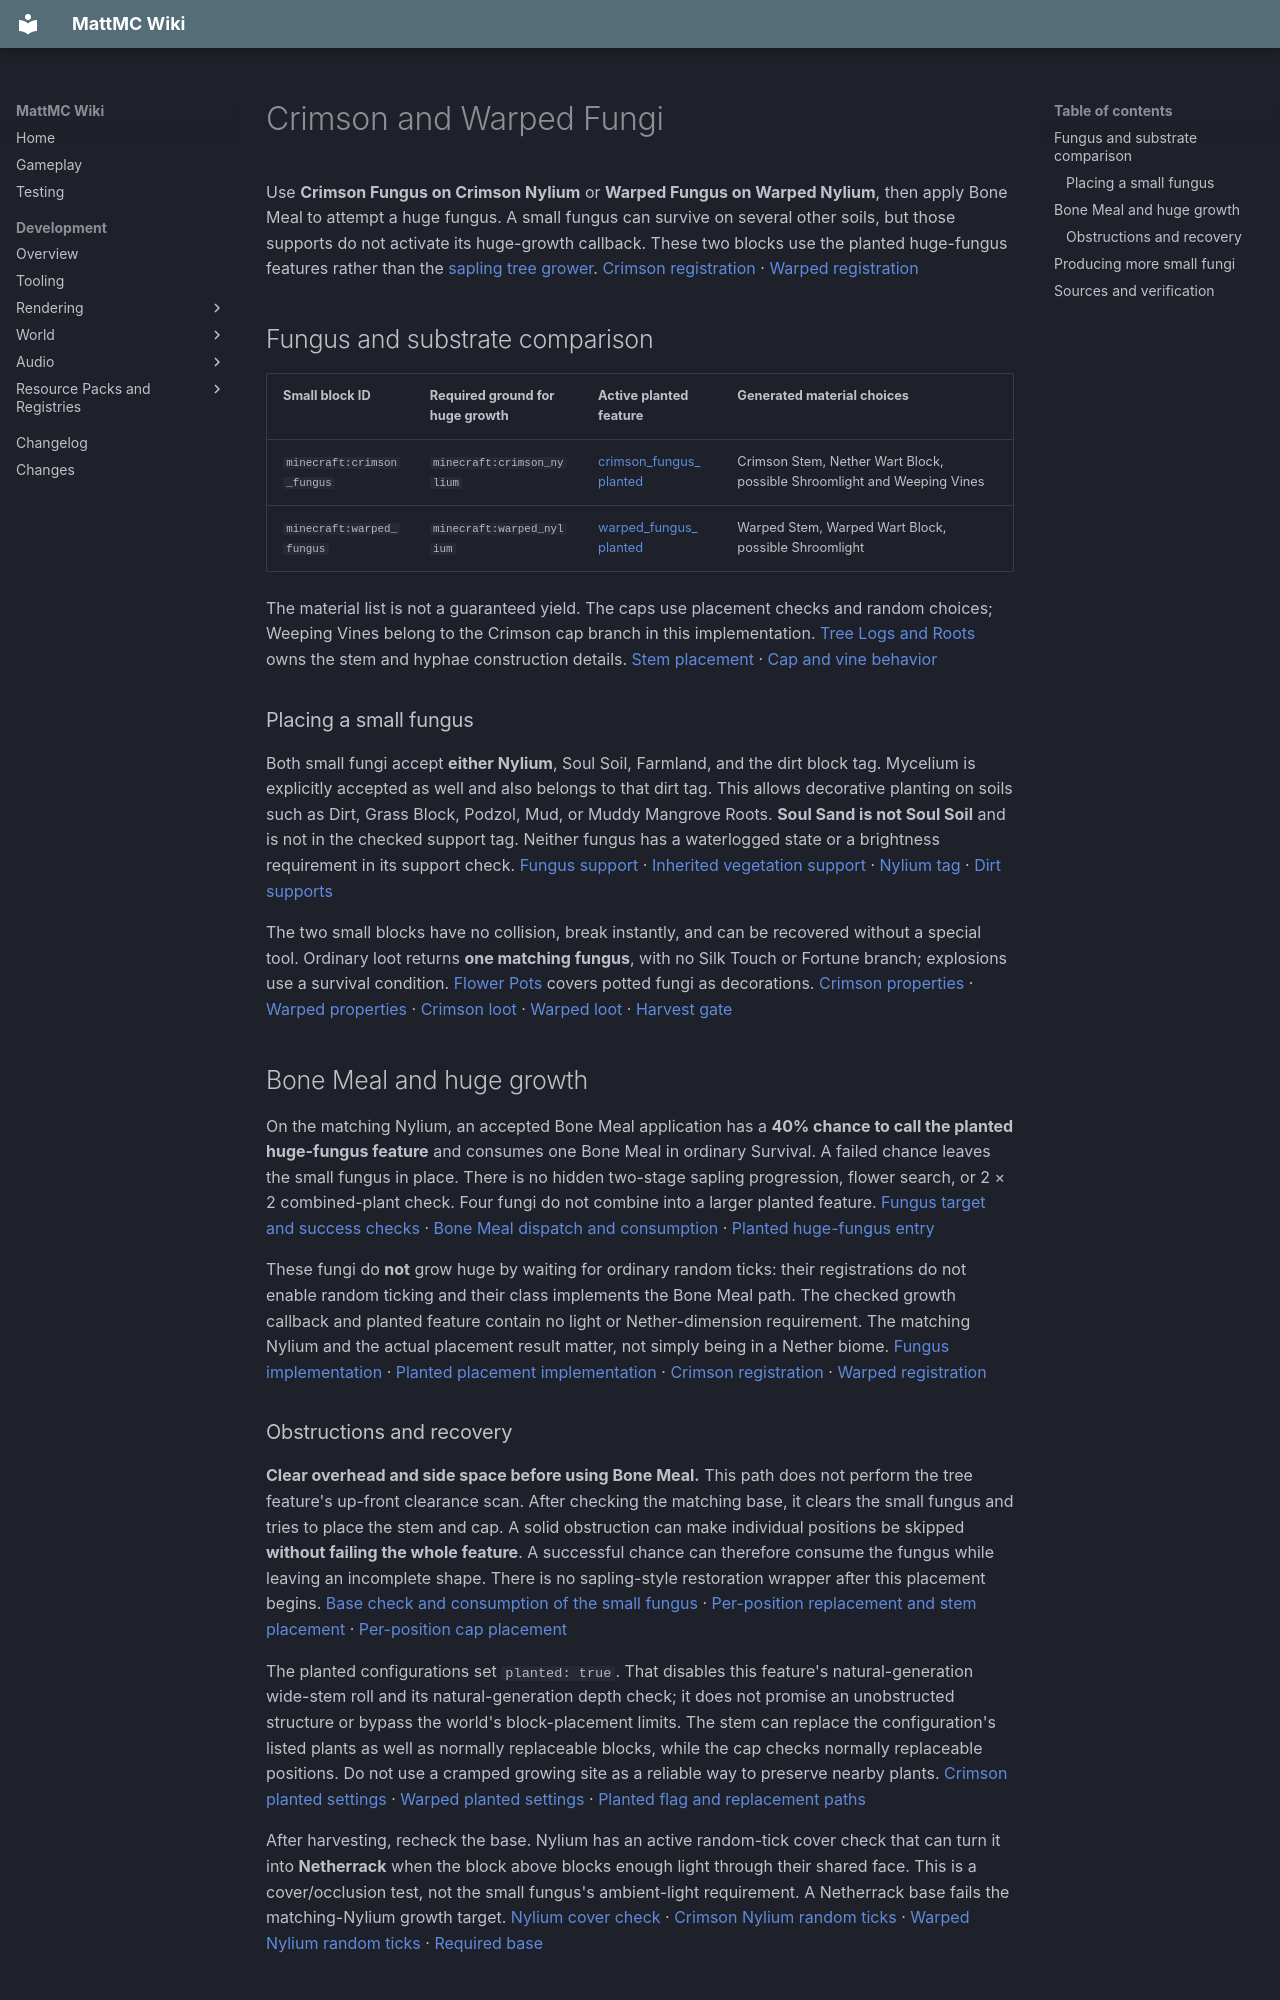

repository: HungLo2020/MattMC · page: gameplay/blocks/NetherFungi/index.html · generator: mkdocs

# Crimson and Warped Fungi

Use **Crimson Fungus on Crimson Nylium** or **Warped Fungus on Warped Nylium**, then apply Bone Meal to attempt a huge fungus. A small fungus can survive on several other soils, but those supports do not activate its huge-growth callback. These two blocks use the planted huge-fungus features rather than the [sapling tree grower](SaplingsAndAzaleas.md). [Crimson registration][s1] · [Warped registration][s2]

## Fungus and substrate comparison

| Small block ID | Required ground for huge growth | Active planted feature | Generated material choices |
| --- | --- | --- | --- |
| <span id="crimson-fungus">`minecraft:crimson_fungus`</span> | `minecraft:crimson_nylium` | [crimson_fungus_planted][s3] | Crimson Stem, Nether Wart Block, possible Shroomlight and Weeping Vines |
| <span id="warped-fungus">`minecraft:warped_fungus`</span> | `minecraft:warped_nylium` | [warped_fungus_planted][s4] | Warped Stem, Warped Wart Block, possible Shroomlight |

The material list is not a guaranteed yield. The caps use placement checks and random choices; Weeping Vines belong to the Crimson cap branch in this implementation. [Tree Logs and Roots](TreeLogsAndRoots.md) owns the stem and hyphae construction details. [Stem placement][s5] · [Cap and vine behavior][s6]

### Placing a small fungus

Both small fungi accept **either Nylium**, Soul Soil, Farmland, and the dirt block tag. Mycelium is explicitly accepted as well and also belongs to that dirt tag. This allows decorative planting on soils such as Dirt, Grass Block, Podzol, Mud, or Muddy Mangrove Roots. **Soul Sand is not Soul Soil** and is not in the checked support tag. Neither fungus has a waterlogged state or a brightness requirement in its support check. [Fungus support][s7] · [Inherited vegetation support][s8] · [Nylium tag][s9] · [Dirt supports][s10]

The two small blocks have no collision, break instantly, and can be recovered without a special tool. Ordinary loot returns **one matching fungus**, with no Silk Touch or Fortune branch; explosions use a survival condition. [Flower Pots](FlowerPot.md) covers potted fungi as decorations. [Crimson properties][s11] · [Warped properties][s12] · [Crimson loot][s13] · [Warped loot][s14] · [Harvest gate][s15]

## Bone Meal and huge growth

On the matching Nylium, an accepted Bone Meal application has a **40% chance to call the planted huge-fungus feature** and consumes one Bone Meal in ordinary Survival. A failed chance leaves the small fungus in place. There is no hidden two-stage sapling progression, flower search, or 2 × 2 combined-plant check. Four fungi do not combine into a larger planted feature. [Fungus target and success checks][s16] · [Bone Meal dispatch and consumption][s17] · [Planted huge-fungus entry][s18]

These fungi do **not** grow huge by waiting for ordinary random ticks: their registrations do not enable random ticking and their class implements the Bone Meal path. The checked growth callback and planted feature contain no light or Nether-dimension requirement. The matching Nylium and the actual placement result matter, not simply being in a Nether biome. [Fungus implementation][s19] · [Planted placement implementation][s20] · [Crimson registration][s21] · [Warped registration][s22]

### Obstructions and recovery

**Clear overhead and side space before using Bone Meal.** This path does not perform the tree feature's up-front clearance scan. After checking the matching base, it clears the small fungus and tries to place the stem and cap. A solid obstruction can make individual positions be skipped **without failing the whole feature**. A successful chance can therefore consume the fungus while leaving an incomplete shape. There is no sapling-style restoration wrapper after this placement begins. [Base check and consumption of the small fungus][s23] · [Per-position replacement and stem placement][s24] · [Per-position cap placement][s25]

The planted configurations set `planted: true`. That disables this feature's natural-generation wide-stem roll and its natural-generation depth check; it does not promise an unobstructed structure or bypass the world's block-placement limits. The stem can replace the configuration's listed plants as well as normally replaceable blocks, while the cap checks normally replaceable positions. Do not use a cramped growing site as a reliable way to preserve nearby plants. [Crimson planted settings][s26] · [Warped planted settings][s27] · [Planted flag and replacement paths][s28]

After harvesting, recheck the base. Nylium has an active random-tick cover check that can turn it into **Netherrack** when the block above blocks enough light through their shared face. This is a cover/occlusion test, not the small fungus's ambient-light requirement. A Netherrack base fails the matching-Nylium growth target. [Nylium cover check][s29] · [Crimson Nylium random ticks][s30] · [Warped Nylium random ticks][s31] · [Required base][s32]

## Producing more small fungi

With an existing Nylium block, use Bone Meal **on the Nylium with air immediately above** to run its vegetation-placement route. Both Nylium variants have a weighted vegetation provider that includes **both fungus species**, alongside other vegetation. Finding an occasional opposite-colored fungus on that substrate is therefore consistent with these configurations; move it to its matching Nylium before attempting huge growth. This is a renewable route from an existing Nylium patch, not a claim about where to find the first Nylium naturally. [Nylium Bone Meal target and routes][s33] · [Crimson vegetation choices][s34] · [Warped vegetation choices][s35]

Each of those vegetation features makes **nine placement attempts** at the same height, with horizontal offsets from −2 to +2. A chosen position must be empty and the selected plant must survive there. Attempts can repeat positions or fail, so nine attempts are not nine fungi. The normal accepted Bone Meal use is consumed even if the sampled placements leave no useful fungus. Clear small plants to make room for later applications. [Vegetation placement loop][s36] · [Weighted choice callback][s37] · [Bone Meal consumption][s38]
